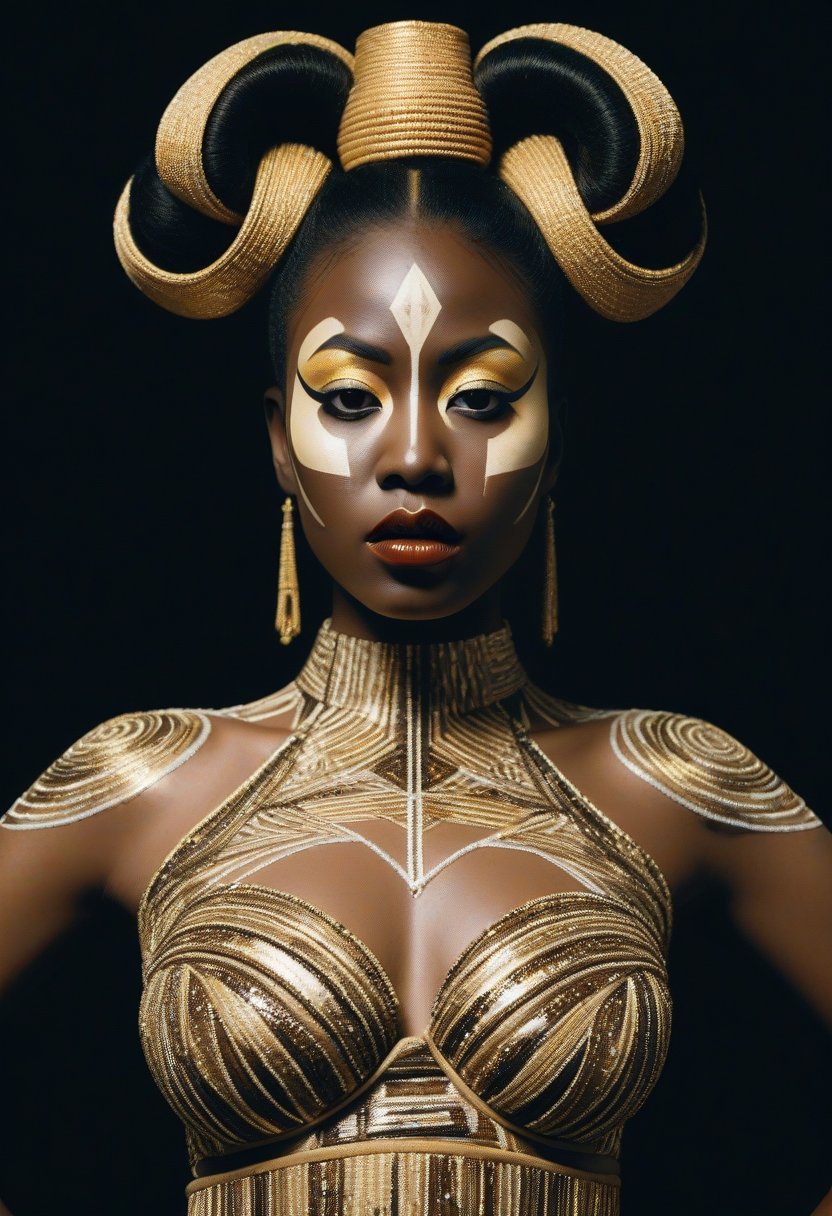
Generation parameters embedded in this image by AUTOMATIC1111 Stable Diffusion web UI or a fork of it (Forge, ...) (PNG 'parameters' text chunk):
film grain,aesthetic,High-contrast studio portrait, bold and striking, African woman, dark skin tone, textured hair fashioned into large symmetrical buns resembling a geisha's hairstyle, golden makeup with shimmering highlights, linear paint down the center of the face seamlessly merging with equally painted lips, avant-garde beaded garment with intricate patterns and shimmer, angular pose, head-on view, eyes looking upwards, commanding presence, artistic expression bordering on surreal, homage to African culture with a contemporary twist, possibly inspired by fashion and conceptual art, characterized by sharp lighting accentuating facial features and the outfit's intricate beadwork.,
Negative prompt:  
Steps: 12, Sampler: Euler a, CFG scale: 3.5, Seed: 1080274014, Size: 832x1216, Model hash: ccbf759201, Model: AIPG add X, VAE hash: 235745af8d, VAE: madebyollinsdxl-vae-fp16-fix.safetensors, ENSD: 2828, Discard penultimate sigma: True, SGM noise multiplier: True, Version: f0.0.17v1.8.0rc-latest-276-g29be1da7